5-way image classification set "Bolts-4" from GitHub (bunszey/FPGA_AI_Tensorflow); label vocabulary: hex bolt, hex bolt line, nothing, screw, square bolt.

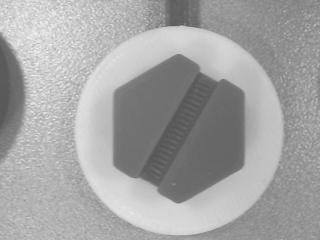
Label: hex bolt line

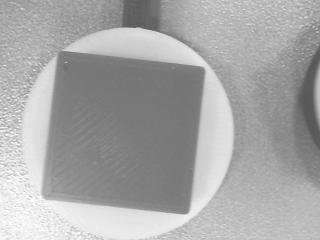
Label: square bolt

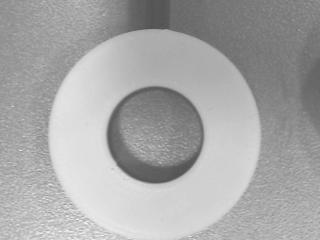
Label: nothing

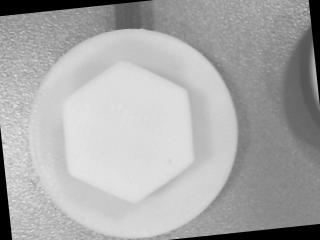
Label: hex bolt

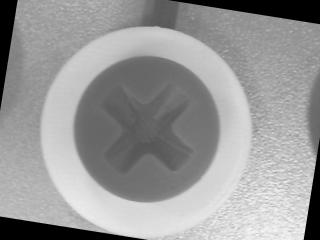
Label: screw

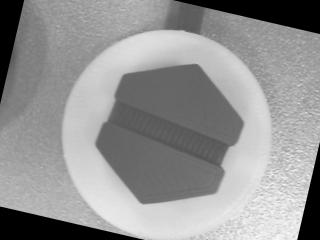
Label: hex bolt line
